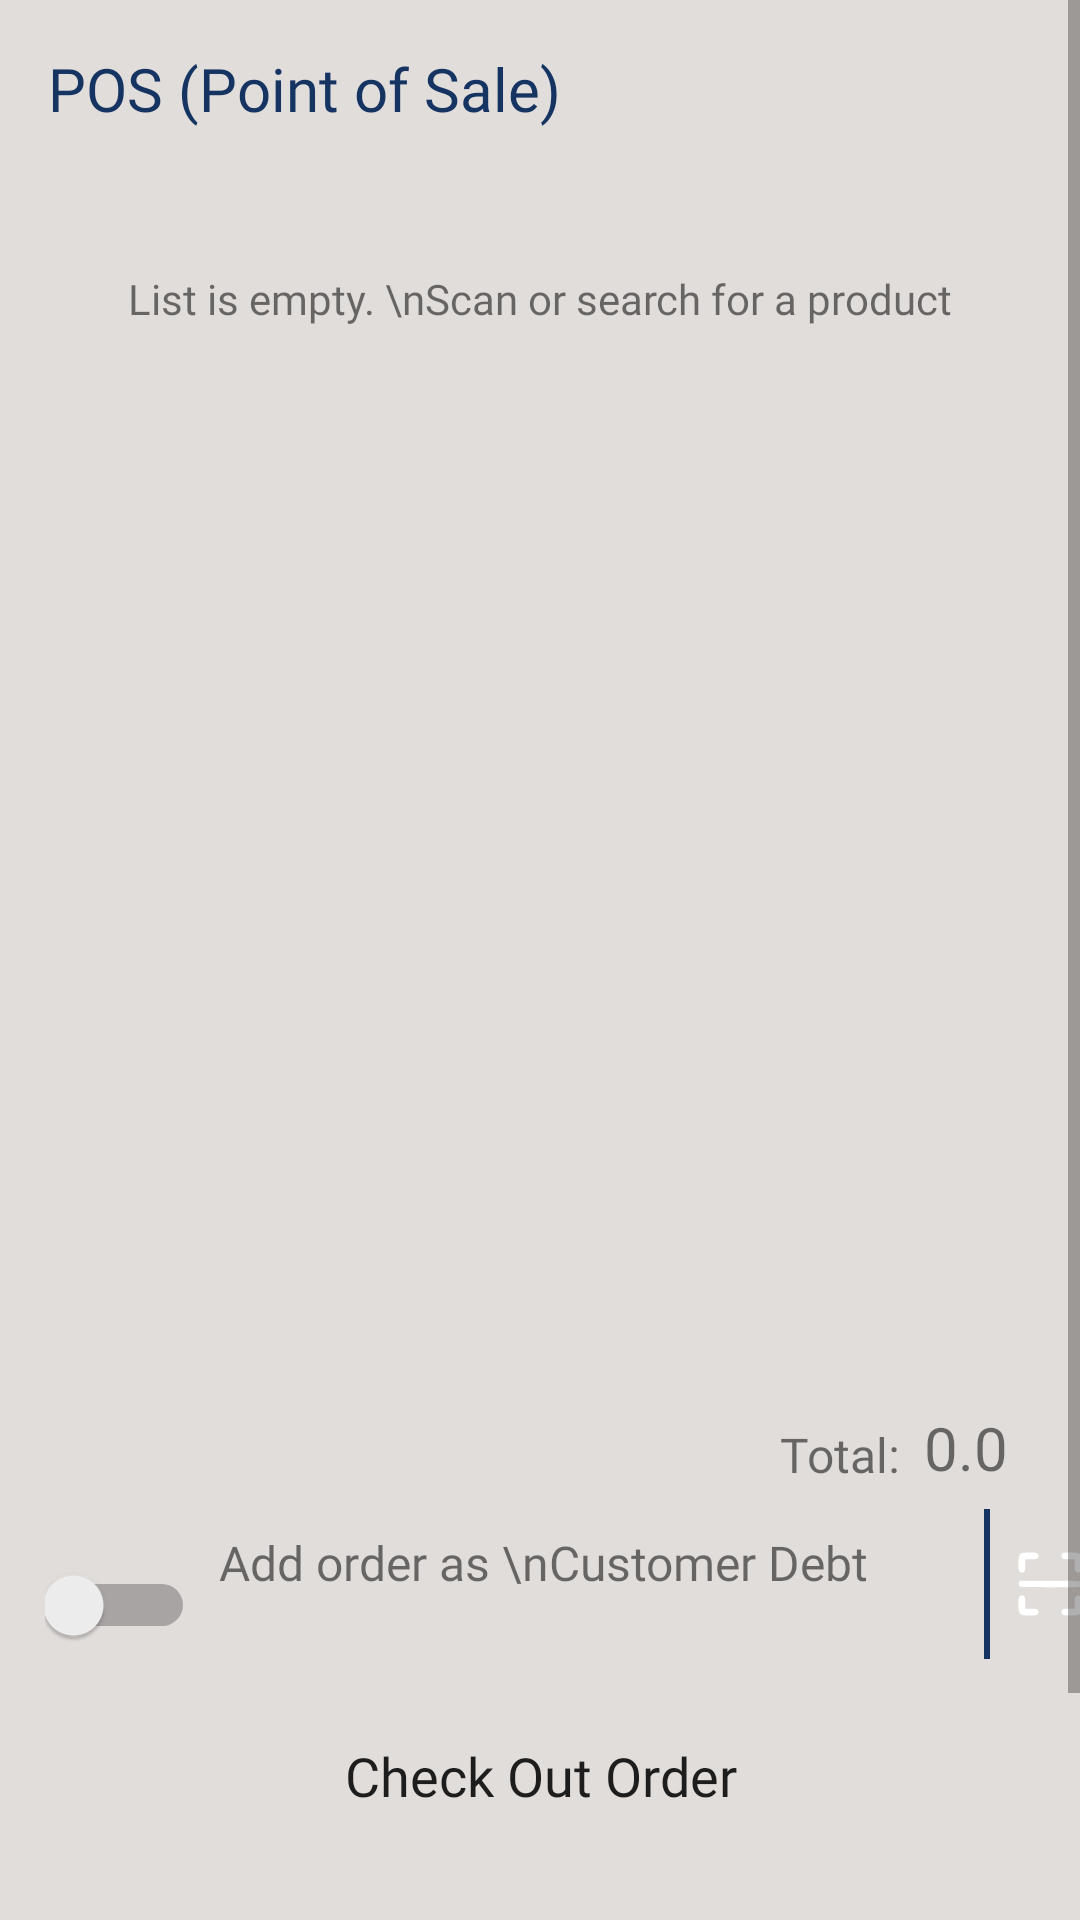

Reconstruct the res/layout file that produces this screen, plus the resources it refers to.
<!-- AndroidManifest.xml: application theme Theme.SIMSDroid2 -->
<!-- res/layout/frag1_pos.xml -->
<?xml version="1.0" encoding="utf-8"?>
<ScrollView xmlns:android="http://schemas.android.com/apk/res/android"
    xmlns:app="http://schemas.android.com/apk/res-auto"
    xmlns:tools="http://schemas.android.com/tools"
    android:layout_width="match_parent"
    android:layout_height="match_parent"
    android:background="@color/lightGr">
    <FrameLayout
        android:layout_width="match_parent"
        android:layout_height="wrap_content"
        tools:context=".Frag1POS">

        
        <androidx.constraintlayout.widget.ConstraintLayout
            android:layout_width="match_parent"
            android:layout_height="wrap_content"
            >

            <TextView
                android:id="@+id/textView22"
                android:layout_width="wrap_content"
                android:layout_height="wrap_content"
                android:layout_marginStart="16dp"
                android:layout_marginTop="16dp"
                android:fontFamily="@font/monsterrat_bold"
                android:text="POS (Point of Sale)"
                android:textColor="@color/darkblue"
                android:textSize="20sp"
                app:layout_constraintStart_toStartOf="parent"
                app:layout_constraintTop_toTopOf="parent" />

            <androidx.constraintlayout.widget.ConstraintLayout
                android:id="@+id/constraintLayouta3"
                android:layout_width="match_parent"
                android:layout_height="400dp"
                android:layout_marginHorizontal="16dp"
                android:layout_marginTop="16dp"
                android:background="@drawable/btn_small_round_white"
                android:paddingBottom="10dp"
                app:layout_constraintTop_toBottomOf="@+id/textView22"
                tools:layout_editor_absoluteX="1dp">


                <View
                    android:id="@+id/divider2"
                    android:layout_width="match_parent"
                    android:layout_height="3dp"
                    android:layout_marginTop="20dp"
                    android:background="@color/lightGr"
                    app:layout_constraintTop_toTopOf="parent"
                    tools:layout_editor_absoluteX="1dp" />

                <TextView
                    android:id="@+id/textView13"
                    android:layout_width="wrap_content"
                    android:layout_height="wrap_content"
                    android:layout_marginTop="8dp"
                    android:fontFamily="@font/monsterrat_semibold"
                    android:gravity="center"
                    android:text="List is empty. \nScan or search for a product"
                    android:textSize="14sp"
                    app:layout_constraintEnd_toEndOf="parent"
                    app:layout_constraintStart_toStartOf="parent"
                    app:layout_constraintTop_toBottomOf="@+id/divider2" />

                <androidx.constraintlayout.widget.ConstraintLayout
                    android:layout_width="match_parent"
                    android:layout_height="350dp"
                    app:layout_constraintTop_toBottomOf="@id/divider2">

                    <androidx.recyclerview.widget.RecyclerView
                        android:id="@+id/rec_view_pos"
                        android:layout_width="match_parent"
                        android:layout_height="match_parent" />
                </androidx.constraintlayout.widget.ConstraintLayout>

            </androidx.constraintlayout.widget.ConstraintLayout>

            <Switch
                android:id="@+id/swDebtIsTrue"
                android:layout_width="50dp"
                android:layout_height="50dp"
                android:layout_marginStart="15dp"
                android:layout_marginBottom="8dp"
                android:text=""
                android:textSize="15sp"
                android:theme="@style/btn3theme"
                app:layout_constraintBottom_toTopOf="@+id/btnCheckOut"
                app:layout_constraintStart_toStartOf="parent" />

            <TextView
                android:id="@+id/textView2"
                android:layout_width="wrap_content"
                android:layout_height="wrap_content"
                android:layout_marginStart="8dp"
                android:text="Add order as \nCustomer Debt"
                android:textSize="16sp"
                android:fontFamily="@font/monsterrat_medium"
                app:layout_constraintStart_toEndOf="@+id/swDebtIsTrue"
                app:layout_constraintTop_toTopOf="@+id/swDebtIsTrue" />

            <androidx.constraintlayout.widget.ConstraintLayout
                android:id="@+id/group"
                android:layout_width="wrap_content"
                android:layout_height="wrap_content"
                app:layout_constraintEnd_toEndOf="parent"
                app:layout_constraintStart_toEndOf="@+id/textView2"
                app:layout_constraintTop_toBottomOf="@+id/tvTotalPOS">

                <Button
                    android:id="@+id/btnSearchOnPOS"
                    android:layout_width="55dp"
                    android:layout_height="wrap_content"
                    android:layout_marginStart="8dp"
                    android:layout_marginTop="8dp"
                    android:layout_marginBottom="8dp"
                    android:background="@drawable/btn_small_round_white"
                    android:drawableLeft="@drawable/ic_baseline_search_24"
                    android:text=""
                    app:layout_constraintBottom_toBottomOf="parent"
                    app:layout_constraintStart_toStartOf="parent"
                    app:layout_constraintTop_toTopOf="parent" />

                <View
                    android:id="@+id/divider3"
                    android:layout_width="2dp"
                    android:layout_height="50dp"
                    android:layout_marginStart="8dp"
                    android:background="@color/darkblue"
                    app:layout_constraintBottom_toBottomOf="@+id/btnSearchOnPOS"
                    app:layout_constraintStart_toEndOf="@+id/btnSearchOnPOS"
                    app:layout_constraintTop_toTopOf="@+id/btnSearchOnPOS" />

                <Button
                    android:id="@+id/btnScanOnPOS"
                    android:layout_width="55dp"
                    android:layout_height="wrap_content"
                    android:layout_marginStart="8dp"
                    android:layout_marginTop="8dp"
                    android:layout_marginBottom="8dp"
                    android:background="@drawable/btn_small_round_white"
                    android:drawableLeft="@drawable/nav_scan"
                    android:drawableTint="@color/white"
                    android:text=""
                    android:theme="@style/btn3theme"
                    app:layout_constraintBottom_toBottomOf="parent"
                    app:layout_constraintStart_toEndOf="@id/divider3"
                    app:layout_constraintTop_toTopOf="parent" />
            </androidx.constraintlayout.widget.ConstraintLayout>

            <Button
                android:id="@+id/btnCheckOut"
                android:layout_width="match_parent"
                android:layout_height="wrap_content"
                android:layout_marginHorizontal="16dp"
                android:layout_marginTop="8dp"
                android:layout_marginBottom="110dp"
                android:background="@drawable/btn_small_round_white"
                android:padding="10dp"
                android:text="Check Out Order"
                android:textAllCaps="false"
                android:textSize="18sp"
                android:fontFamily="@font/monsterrat_semibold"
                android:theme="@style/btn3theme"
                app:layout_constraintTop_toBottomOf="@+id/group"
                app:layout_constraintBottom_toBottomOf="parent"
                tools:layout_editor_absoluteX="15dp" />

            <TextView
                android:id="@+id/textView11"
                android:layout_width="wrap_content"
                android:layout_height="wrap_content"
                android:layout_marginTop="15dp"
                android:layout_marginEnd="8dp"
                android:text="Total:"
                android:textSize="16sp"
                android:fontFamily="@font/monsterrat_medium"
                app:layout_constraintEnd_toStartOf="@+id/tvTotalPOS"
                app:layout_constraintTop_toBottomOf="@+id/constraintLayouta3" />

            <TextView
                android:id="@+id/tvTotalPOS"
                android:layout_width="wrap_content"
                android:layout_height="wrap_content"
                android:layout_marginTop="10dp"
                android:layout_marginEnd="24dp"
                android:fontFamily="@font/monsterrat_semibold"
                android:text="0.0"
                android:textSize="20sp"
                app:layout_constraintEnd_toEndOf="parent"
                app:layout_constraintTop_toBottomOf="@+id/constraintLayouta3" />

        </androidx.constraintlayout.widget.ConstraintLayout>


    </FrameLayout>
</ScrollView>
<!-- resources referenced by this layout -->
<resources>
  <color name="darkblue">#153462</color>
  <color name="lightGr">#e1dddb</color>
  <color name="white">#FFFFFFFF</color>
  <!-- drawable nav_scan (drawable) -->
  <vector android:height="24dp" android:viewportHeight="128"
      android:viewportWidth="128" android:width="24dp" xmlns:android="http://schemas.android.com/apk/res/android">
      <path android:fillColor="#000000"
          android:pathData="M13.1,9.4c-4.2,2.3 -5,5.2 -5.1,18.3 0,11 0.2,12.5 2,14.3 1.1,1.1 2.9,2 4,2 1.1,-0 2.9,-0.9 4,-2 1.7,-1.7 2,-3.3 2,-12l0,-10 10,-0c8.7,-0 10.3,-0.3 12,-2 1.1,-1.1 2,-2.9 2,-4 0,-1.1 -0.9,-2.9 -2,-4 -1.8,-1.8 -3.3,-2 -14.2,-2 -8.3,0.1 -13.1,0.5 -14.7,1.4z" android:strokeColor="#00000000"/>
      <path android:fillColor="#000000"
          android:pathData="M85.6,10.2c-2.1,3 -2,5.4 0.4,7.8 1.7,1.7 3.3,2 12,2l10,-0 0,10c0,8.7 0.3,10.3 2,12 1.1,1.1 2.9,2 4,2 1.1,-0 2.9,-0.9 4,-2 1.8,-1.8 2,-3.3 2,-14 0,-18.9 -1.2,-20 -20.5,-20 -11.7,-0 -12.5,0.1 -13.9,2.2z" android:strokeColor="#00000000"/>
      <path android:fillColor="#000000"
          android:pathData="M9.6,60.2c-2.1,3 -2,5.4 0.4,7.8 1.9,1.9 3.3,2 54,2 50.7,-0 52.1,-0.1 54,-2 2.5,-2.5 2.5,-5.5 0,-8 -1.9,-1.9 -3.3,-2 -54.4,-2l-52.5,-0 -1.5,2.2z" android:strokeColor="#00000000"/>
      <path android:fillColor="#000000"
          android:pathData="M10,86c-1.8,1.8 -2,3.3 -2,14 0,18.8 1.2,20 20,20 10.7,-0 12.2,-0.2 14,-2 2.5,-2.5 2.5,-5.5 0,-8 -1.7,-1.7 -3.3,-2 -12,-2l-10,-0 0,-10c0,-8.7 -0.3,-10.3 -2,-12 -1.1,-1.1 -2.9,-2 -4,-2 -1.1,-0 -2.9,0.9 -4,2z" android:strokeColor="#00000000"/>
      <path android:fillColor="#000000"
          android:pathData="M110,86c-1.7,1.7 -2,3.3 -2,12l0,10 -10.4,-0c-9.7,-0 -10.6,0.2 -12,2.2 -2.1,3 -2,5.4 0.4,7.8 1.8,1.8 3.3,2 14,2 18.8,-0 20,-1.2 20,-20 0,-10.7 -0.2,-12.2 -2,-14 -1.1,-1.1 -2.9,-2 -4,-2 -1.1,-0 -2.9,0.9 -4,2z" android:strokeColor="#00000000"/>
  </vector>
  <style name="btn3theme" parent="Theme.MaterialComponents.DayNight.NoActionBar">
          
          <item name="colorPrimary">@color/green</item>
          <item name="colorPrimaryVariant">@color/darkblue</item>
          <item name="colorOnPrimary">@color/white</item>
          
          <item name="colorSecondary">@color/darkblue</item>
          <item name="colorSecondaryVariant">@color/green</item>
          <item name="colorOnSecondary">@color/white</item>
          
          <item name="android:statusBarColor">@color/white</item>
          
      </style>
  <style name="Theme.SIMSDroid2" parent="Theme.MaterialComponents.DayNight.NoActionBar">
          
          <item name="colorPrimary">@color/darkblue</item>
          <item name="colorPrimaryVariant">@color/green</item>
          <item name="colorOnPrimary">@color/white</item>
          
          <item name="colorSecondary">@color/green</item>
          <item name="colorSecondaryVariant">@color/lightGr</item>
          <item name="colorOnSecondary">@color/green</item>
          
          <item name="android:statusBarColor">@color/lightGr</item>
          
      </style>
  <color name="green">#079a80</color>
</resources>
